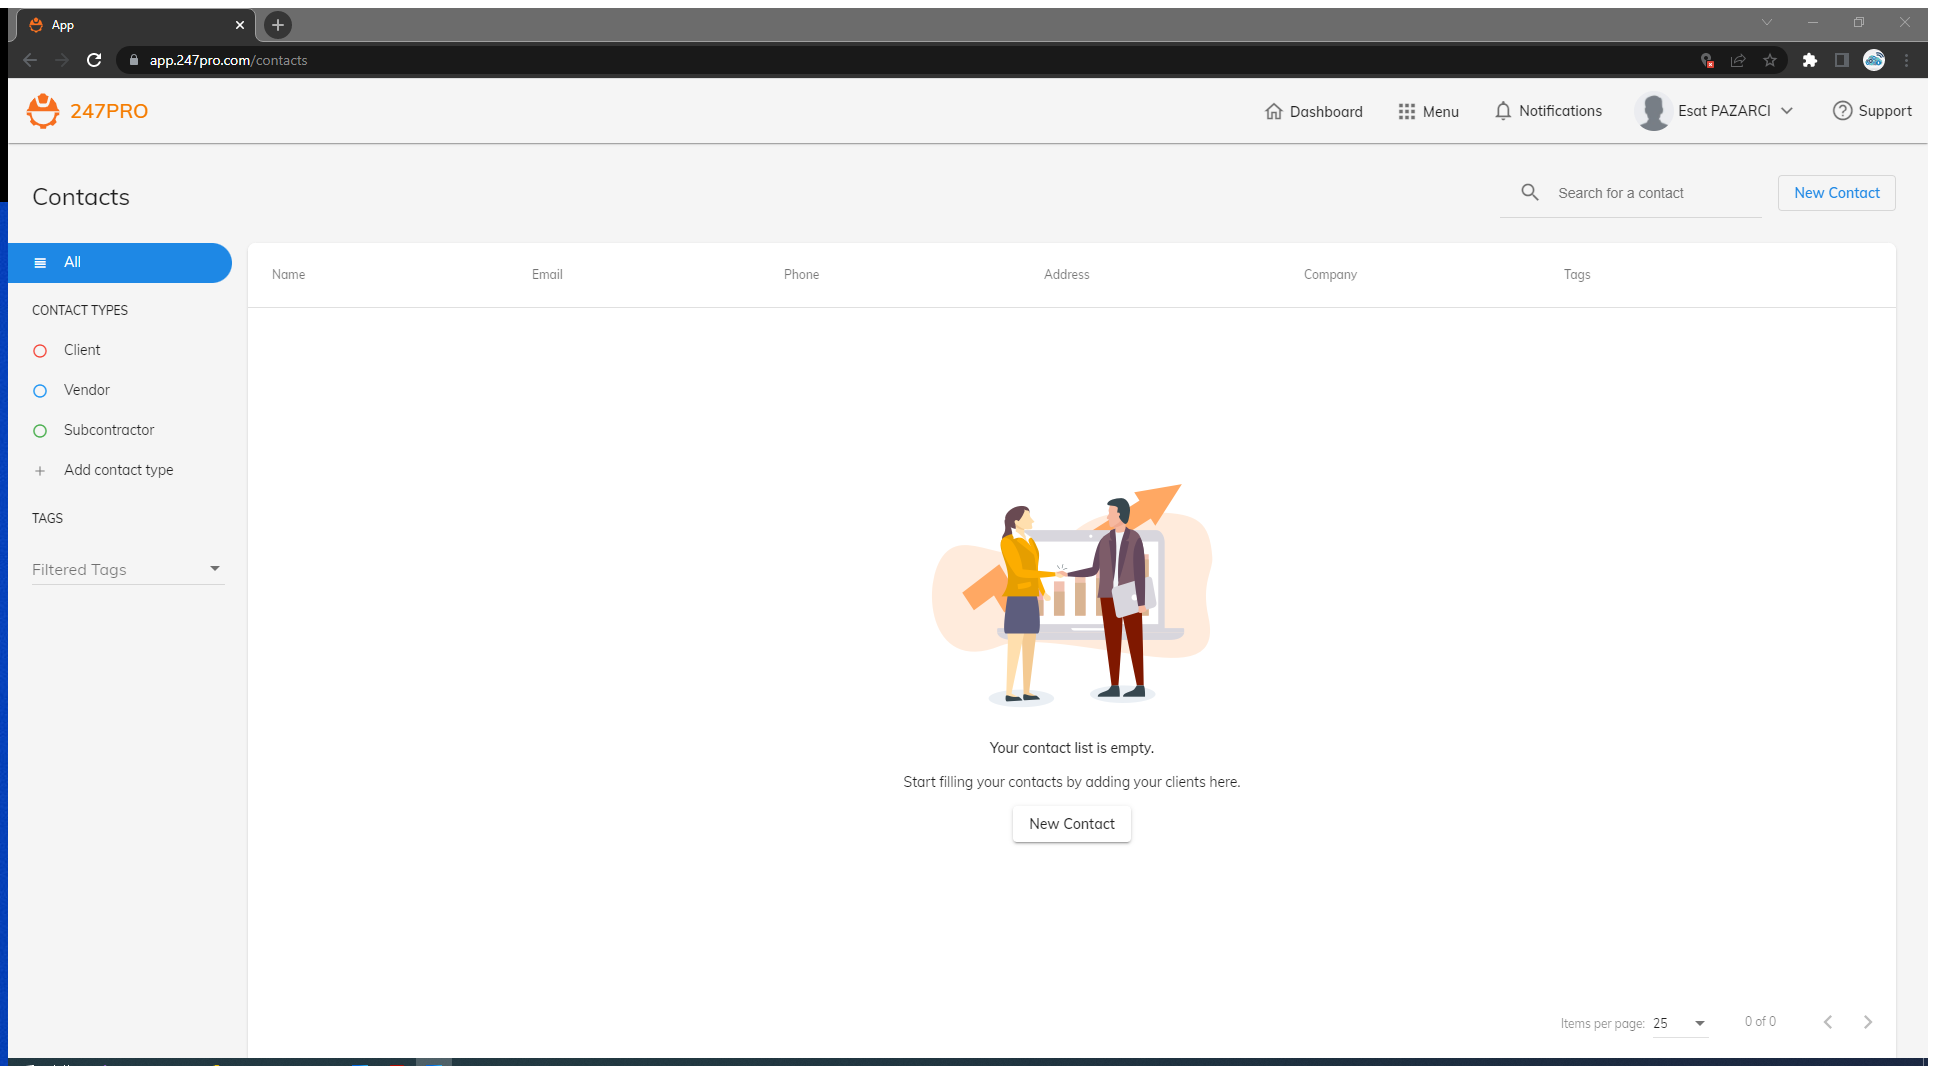
Task: Test Automation Project
Workflow: menuSelection

Step 1: Attach Browser 'App Page' in window 'App' (chrome.exe)

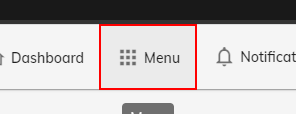
Step 2: click on the button 'appsMenu'

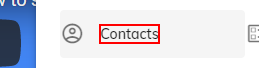
Step 3: click on the element '{0}'